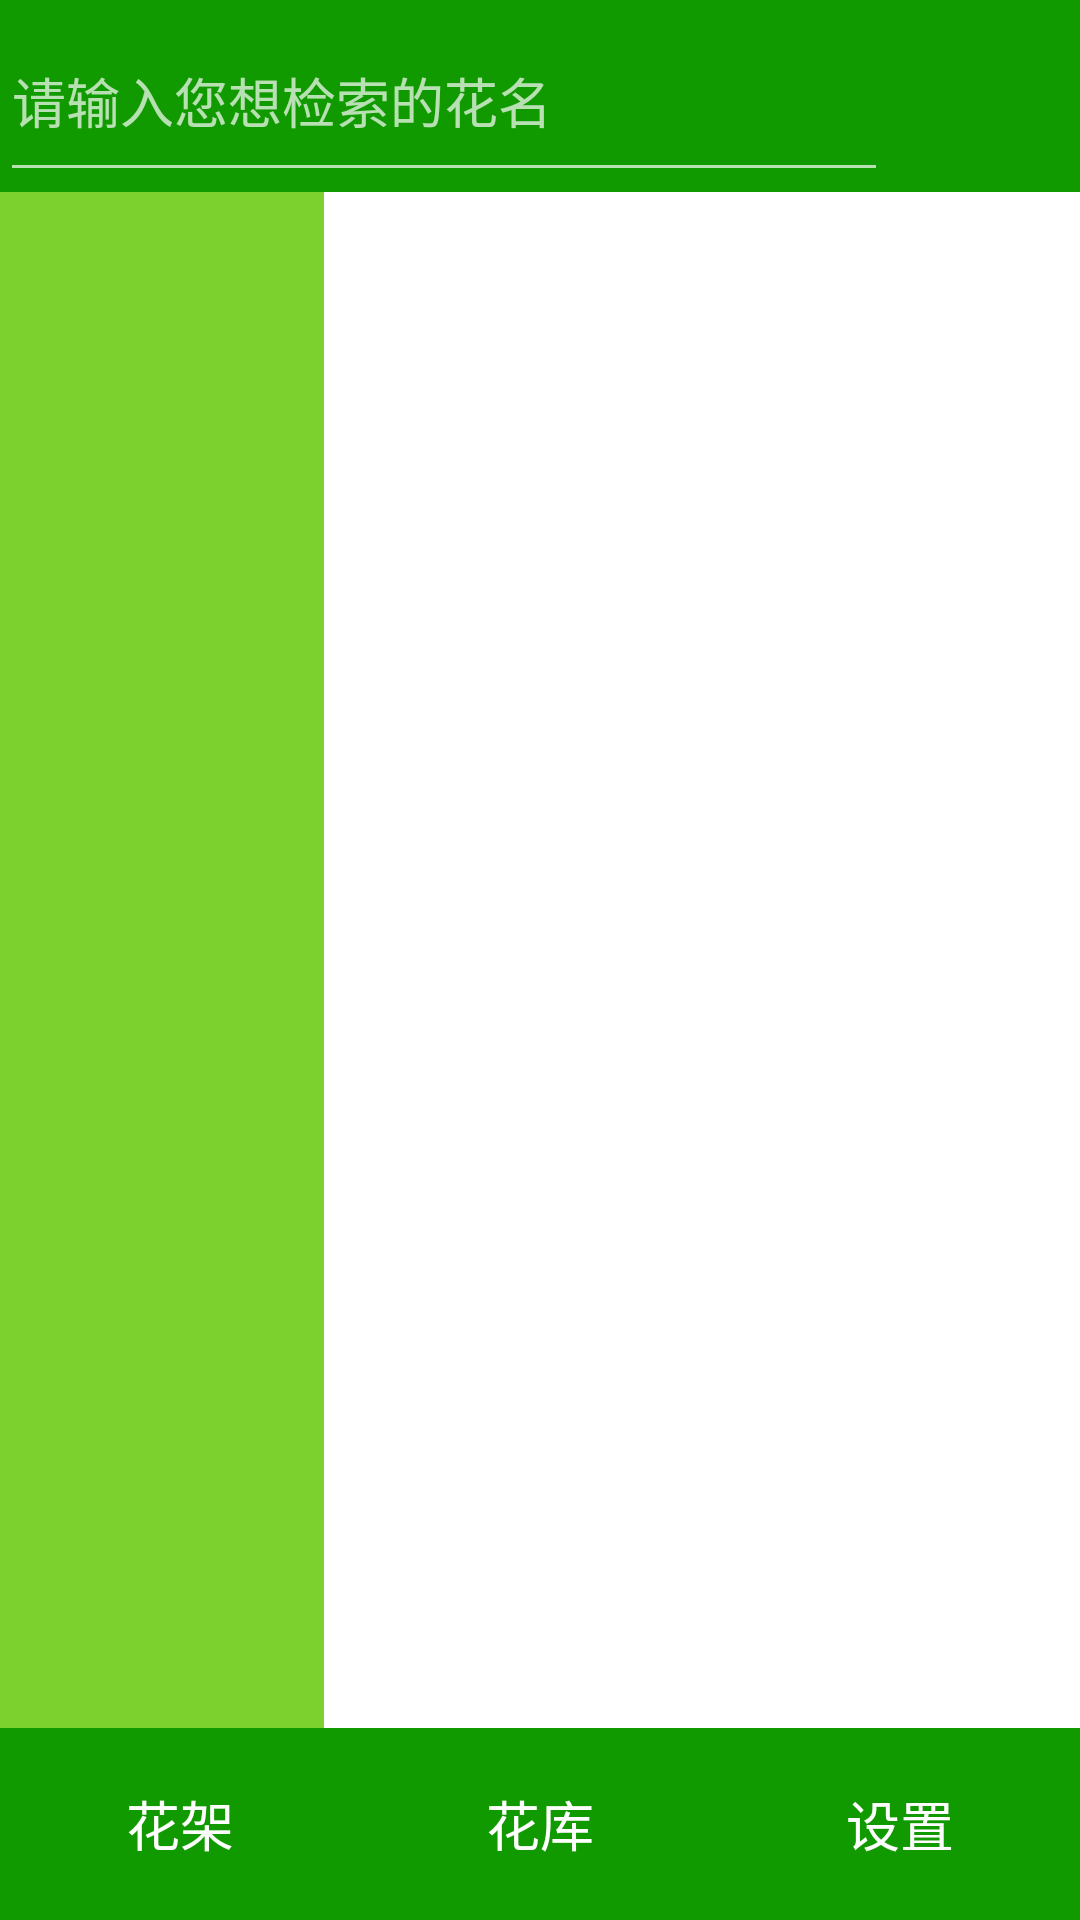

Here is an Android app screen rendered from its layout file. Give the layout XML and the strings, colors and styles it references.
<!-- AndroidManifest.xml: application theme AppTheme -->
<!-- res/layout/activity_select.xml -->
<?xml version="1.0" encoding="utf-8"?>
<android.support.constraint.ConstraintLayout
    android:layout_width="match_parent"
    android:layout_height="match_parent"
    xmlns:app="http://schemas.android.com/apk/res-auto"
    android:background="@color/white"
    xmlns:android="http://schemas.android.com/apk/res/android">
    <android.support.constraint.ConstraintLayout
        android:id="@+id/search_layout"
        app:layout_constraintTop_toTopOf="parent"
        app:layout_constraintBottom_toTopOf="@id/recyclerview_all"
        android:layout_width="match_parent"
        android:layout_height="0dp"
        app:layout_constraintVertical_weight="9"
        android:background="@color/green"
        android:orientation="horizontal"
        >
        <EditText
            app:layout_constraintLeft_toLeftOf="parent"
            app:layout_constraintRight_toLeftOf="@+id/b_search"
            android:id="@+id/edit_search_content"
            android:layout_width="0dp"
            android:layout_height="match_parent"
            android:hint="请输入您想检索的花名"/>
        <Button
            android:id="@+id/b_search"
            app:layout_constraintDimensionRatio="h,1:1"
            app:layout_constraintLeft_toRightOf="@+id/edit_search_content"
            app:layout_constraintRight_toRightOf="parent"
            android:layout_width="0dp"
            android:layout_height="match_parent"
            android:background="@drawable/ic_menu_search"/>
    </android.support.constraint.ConstraintLayout>
    <android.support.constraint.ConstraintLayout
        android:id="@+id/recyclerview_all"
        app:layout_constraintVertical_weight="72"
        android:orientation="vertical"
        app:layout_constraintTop_toBottomOf="@+id/search_layout"
        app:layout_constraintBottom_toTopOf="@+id/bottom_tab"
        android:layout_width="match_parent"
        android:layout_height="0dp">
        <android.support.v7.widget.RecyclerView
            android:id="@+id/recyclerview_family"
            android:background="@color/lightgreen"
            app:layout_constraintHorizontal_weight="3"
            app:layout_constraintLeft_toLeftOf="parent"
            app:layout_constraintRight_toLeftOf="@+id/recyclerview_type"
            android:layout_width="0dp"
            android:layout_height="match_parent">

        </android.support.v7.widget.RecyclerView>
        <android.support.v7.widget.RecyclerView
            android:id="@+id/recyclerview_type"
            app:layout_constraintLeft_toRightOf="@+id/recyclerview_family"
            app:layout_constraintRight_toRightOf="parent"
            app:layout_constraintHorizontal_weight="7"
            android:layout_width="0dp"
            android:layout_height="match_parent">

        </android.support.v7.widget.RecyclerView>
    </android.support.constraint.ConstraintLayout>
    <android.support.constraint.ConstraintLayout
        android:id="@+id/bottom_tab"
        app:layout_constraintTop_toBottomOf="@+id/recyclerview_all"
        app:layout_constraintBottom_toBottomOf="parent"
        app:layout_constraintVertical_weight="9"
        android:layout_width="match_parent"
        android:layout_height="0dp">
        <Button
            app:layout_constraintHorizontal_weight="1"
            android:layout_gravity="start"
            android:background="@color/green"
            app:layout_constraintLeft_toLeftOf="parent"
            app:layout_constraintRight_toLeftOf="@id/b_lib"
            android:layout_width="0dp"
            android:layout_height="match_parent"
            android:text="花架"
            android:textSize="18sp"
            android:id="@+id/b_pot" />
        <Button
            app:layout_constraintHorizontal_weight="1"
            app:layout_constraintLeft_toRightOf="@+id/b_pot"
            app:layout_constraintRight_toLeftOf="@+id/b_set"
            android:layout_width="0dp"
            android:layout_height="match_parent"
            android:id="@+id/b_lib"
            android:layout_gravity="center"
            android:background="@color/green"
            android:text="花库"
            android:textSize="18sp" />
        <Button
            app:layout_constraintHorizontal_weight="1"
            app:layout_constraintLeft_toRightOf="@id/b_lib"
            app:layout_constraintRight_toRightOf="parent"
            android:layout_width="0dp"
            android:layout_height="match_parent"
            android:id="@+id/b_set"
            android:layout_gravity="end"
            android:background="@color/green"
            app:layout_widthPercent="33.3%"
            app:layout_heightPercent="100%"
            android:text="设置"
            android:textSize="18sp" />
    </android.support.constraint.ConstraintLayout>
</android.support.constraint.ConstraintLayout>
<!-- resources referenced by this layout -->
<resources>
  <color name="green">#119900</color>
  <color name="lightgreen">#7cd12e</color>
  <color name="white">#ffffffff</color>
  <style name="AppTheme" parent="Theme.AppCompat.NoActionBar">
          
          <item name="colorPrimary">@color/colorPrimary</item>
          <item name="colorPrimaryDark">@color/green</item>
          <item name="colorAccent">@color/colorAccent</item>
      </style>
  <color name="colorPrimary">#3F51B5</color>
  <color name="colorAccent">#FF4081</color>
</resources>
